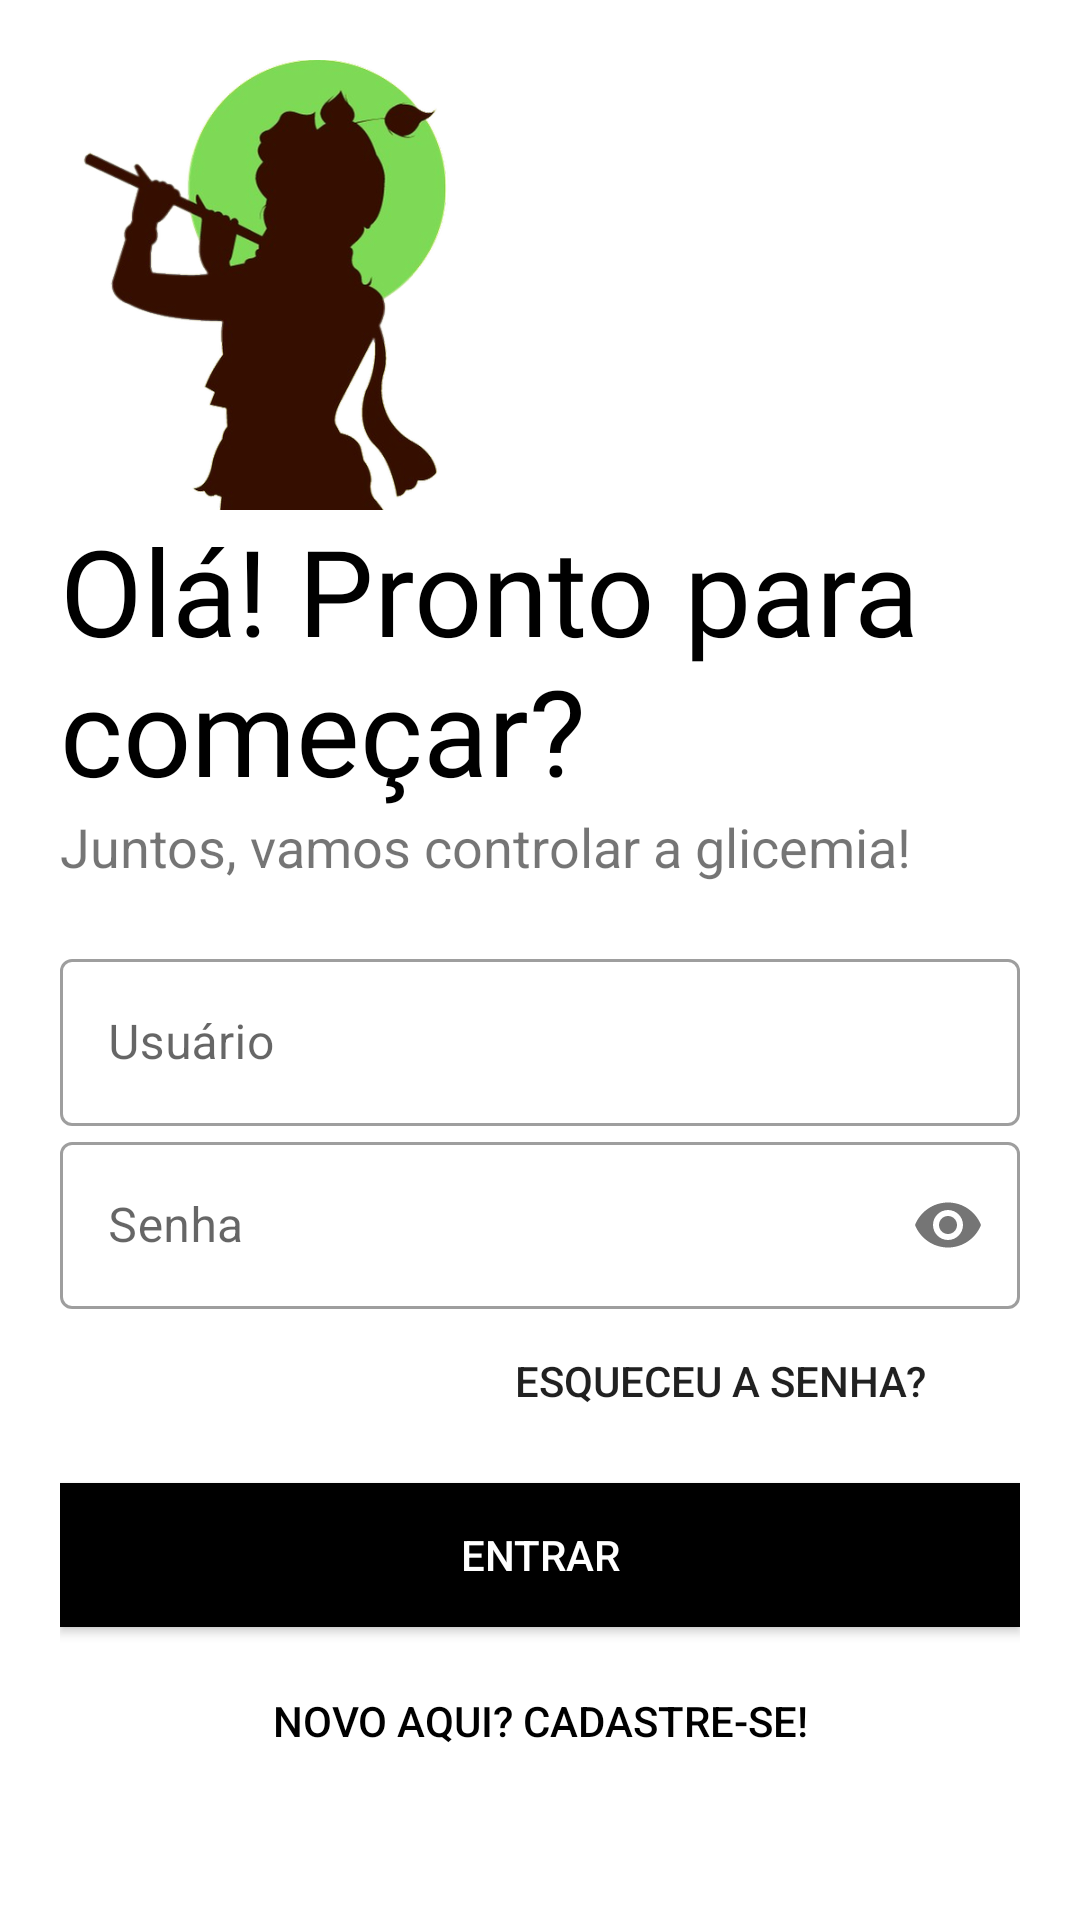

Reconstruct the res/layout file that produces this screen, plus the resources it refers to.
<!-- AndroidManifest.xml: application theme Theme.GlicoDharma -->
<!-- res/layout/activity_login.xml -->
<?xml version="1.0" encoding="utf-8"?>
<LinearLayout xmlns:android="http://schemas.android.com/apk/res/android"
    xmlns:app="http://schemas.android.com/apk/res-auto"
    xmlns:tools="http://schemas.android.com/tools"
    android:layout_width="match_parent"
    android:layout_height="match_parent"
    android:background="#fff"
    android:orientation="vertical"
    android:padding="20dp"
    tools:context=".Login">

    <ImageView
        android:id="@+id/logo_img"
        android:layout_width="150dp"
        android:layout_height="150dp"
        android:src="@drawable/logo_removebg_preview"
        android:transitionName="logo_img" />

    <TextView
        android:id="@+id/logo_nome"
        android:layout_width="wrap_content"
        android:layout_height="wrap_content"
        android:fontFamily="@font/bungee"
        android:text="Olá! Pronto para começar?"
        android:textColor="#000"
        android:textSize="40sp"
        android:transitionName="logo_text" />

    <TextView
        android:id="@+id/slogan_nome"
        android:layout_width="wrap_content"
        android:layout_height="wrap_content"
        android:text="Juntos, vamos controlar a glicemia!"
        android:textSize="18sp"
        android:transitionName="logo_desc" />

    <LinearLayout
        android:layout_width="match_parent"
        android:layout_height="wrap_content"
        android:layout_marginTop="20dp"
        android:layout_marginBottom="20dp"
        android:orientation="vertical">

        <com.google.android.material.textfield.TextInputLayout
            android:id="@+id/username"
            style="@style/Widget.MaterialComponents.TextInputLayout.OutlinedBox"
            android:layout_width="match_parent"
            android:layout_height="wrap_content"
            android:hint="Usuário"
            android:transitionName="username_tran">

            <com.google.android.material.textfield.TextInputEditText
                android:layout_width="match_parent"
                android:layout_height="wrap_content" />

        </com.google.android.material.textfield.TextInputLayout>

        <com.google.android.material.textfield.TextInputLayout
            android:id="@+id/senha"
            style="@style/Widget.MaterialComponents.TextInputLayout.OutlinedBox"
            android:layout_width="match_parent"
            android:layout_height="wrap_content"
            android:hint="Senha"
            android:transitionName="senha_tran"
            app:passwordToggleEnabled="true">

            <com.google.android.material.textfield.TextInputEditText
                android:layout_width="match_parent"
                android:layout_height="wrap_content"
                android:inputType="textPassword" />

        </com.google.android.material.textfield.TextInputLayout>

        <android.widget.Button
            android:id="@+id/btn_esqueceu"
            android:onClick="callEsqueceuSenha"
            android:layout_width="200dp"
            android:layout_height="wrap_content"
            android:layout_gravity="right"
            android:layout_marginBottom="5dp"
            android:background="#00000000"
            android:elevation="0dp"
            android:text="Esqueceu a Senha?" />

        <android.widget.Button
            android:id="@+id/login_btn"
            android:layout_width="match_parent"
            android:layout_height="wrap_content"
            android:layout_marginTop="5dp"
            android:layout_marginBottom="5dp"
            android:background="#000"
            android:text="ENTRAR"
            android:onClick="loginUser"
            android:textColor="#fff"
            android:transitionName="button_tran" />

        <android.widget.Button
            android:id="@+id/registro_tela"
            android:layout_width="match_parent"
            android:layout_height="wrap_content"
            android:layout_gravity="right"
            android:layout_margin="5dp"
            android:background="#00000000"
            android:elevation="0dp"
            android:text="Novo aqui? CADASTRE-SE!"
            android:onClick="callRegistro"
            android:textColor="#000"
            android:transitionName="login_entrar_tran" />

    </LinearLayout>

</LinearLayout>
<!-- resources referenced by this layout -->
<resources>
  <!-- drawable logo_removebg_preview: png bitmap (drawable-hdpi, 34913 bytes) -->
  <style name="Theme.GlicoDharma" parent="Base.Theme.GlicoDharma" />
  <style name="Base.Theme.GlicoDharma" parent="Theme.MaterialComponents.Light.NoActionBar">
          
          
          <item name="android:windowContentTransitions">true</item>
          <item name="pinViewStyle">@style/PinWidget.PinView</item>
      </style>
</resources>
